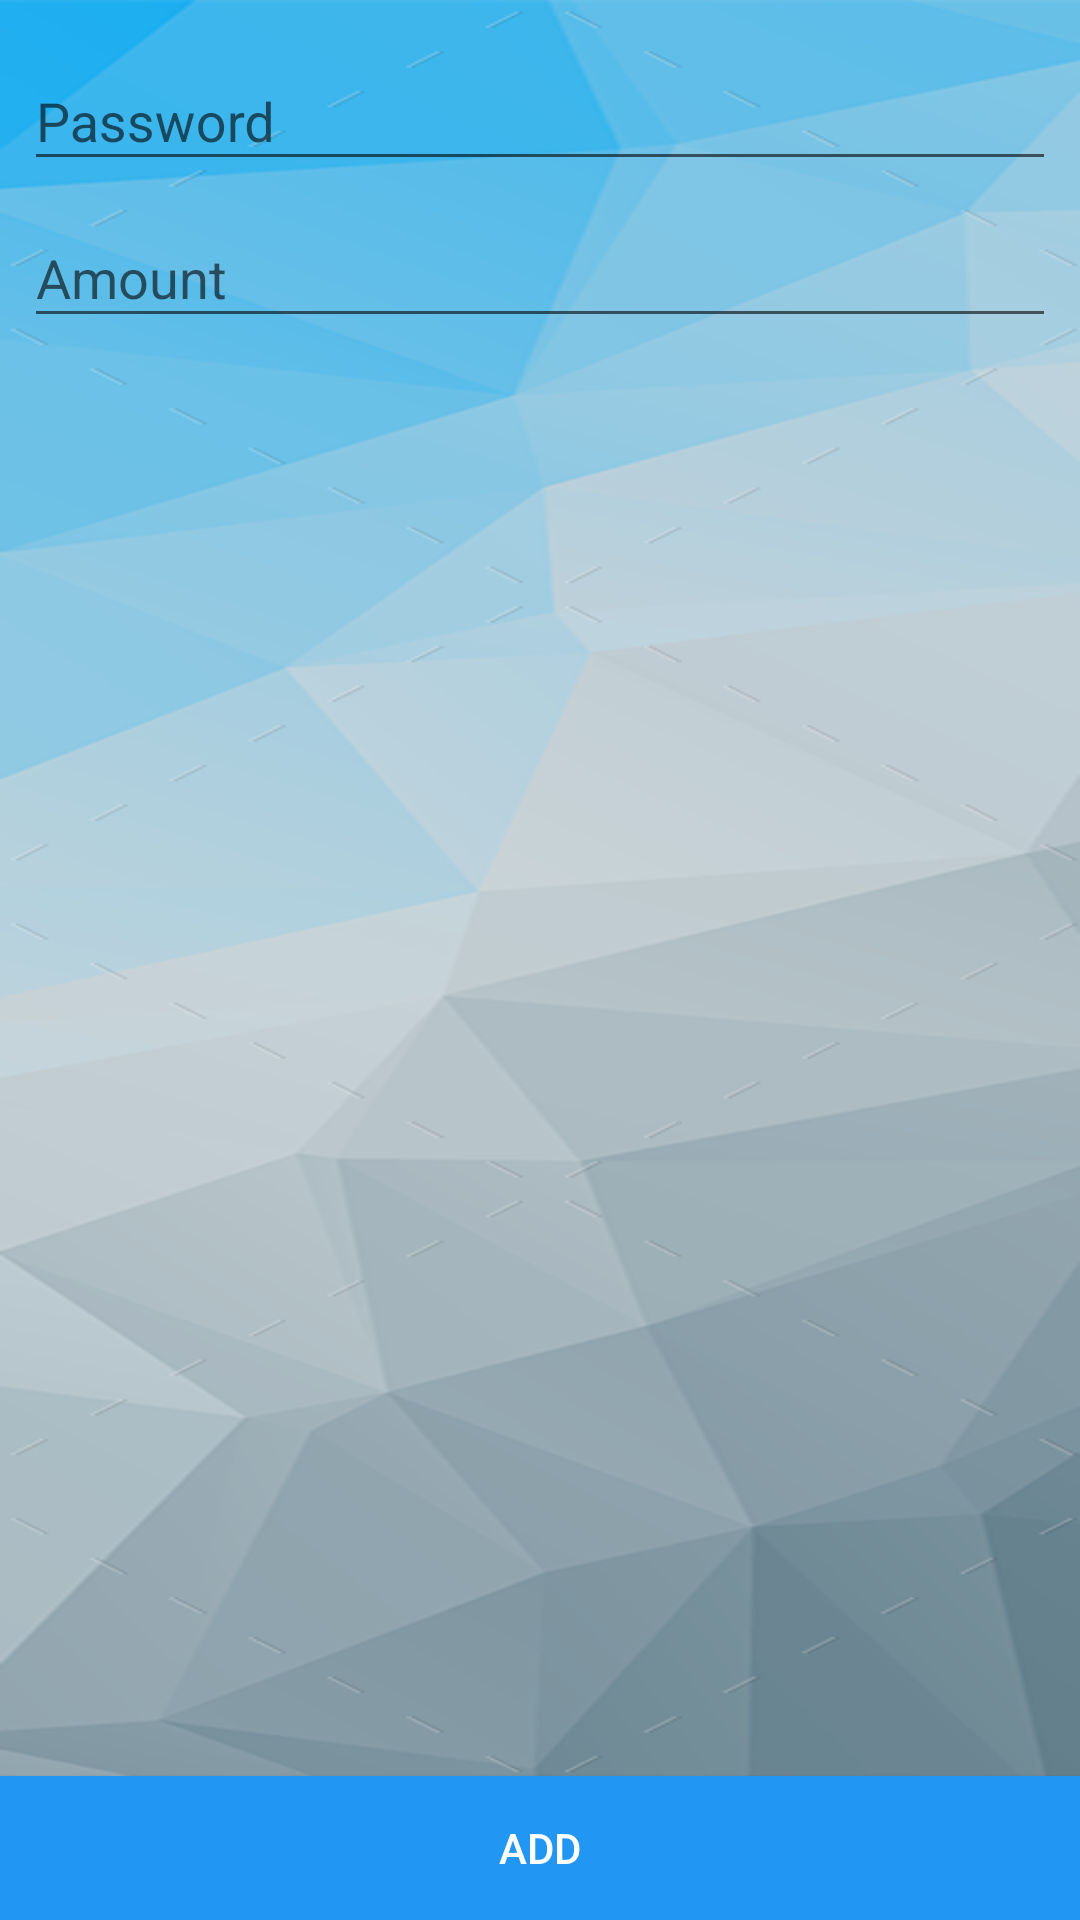

Produce the Android XML layout that renders to this screen, including the resource entries it uses.
<!-- AndroidManifest.xml: application theme AppTheme -->
<!-- res/layout/activity_expense_detail.xml -->
<?xml version="1.0" encoding="utf-8"?>
<RelativeLayout xmlns:android="http://schemas.android.com/apk/res/android"
    xmlns:tools="http://schemas.android.com/tools"
    android:layout_width="match_parent"
    android:layout_height="match_parent"
    tools:context="com.expensetracker.unclinteveedu.activities.ExpenseDetailActivity">

    <ScrollView
        android:layout_width="match_parent"
        android:layout_height="match_parent"
        android:layout_above="@+id/btnAddOrUpdate"
        android:background="@drawable/background">

        <LinearLayout
            android:layout_width="match_parent"
            android:layout_height="wrap_content"
            android:orientation="vertical"
            android:padding="8dp">

            <android.support.design.widget.TextInputLayout
                android:layout_width="match_parent"
                android:layout_height="wrap_content">

                <EditText
                    android:id="@+id/etExpenditure"
                    android:layout_width="match_parent"
                    android:layout_height="wrap_content"
                    android:hint="@string/prompt_password"
                    android:imeOptions="actionUnspecified"
                    android:inputType="textPassword"
                    android:textColor="@color/colorWhite"
                    android:textColorHint="@color/colorWhite" />
            </android.support.design.widget.TextInputLayout>

            <android.support.design.widget.TextInputLayout
                android:layout_width="match_parent"
                android:layout_height="wrap_content">

                <EditText
                    android:id="@+id/etAmount"
                    android:layout_width="match_parent"
                    android:layout_height="wrap_content"
                    android:hint="@string/amount"
                    android:imeOptions="actionUnspecified"
                    android:inputType="numberDecimal"
                    android:textColor="@color/colorWhite"
                    android:textColorHint="@color/colorWhite" />
            </android.support.design.widget.TextInputLayout>

        </LinearLayout>
    </ScrollView>

    <Button
        android:id="@+id/btnAddOrUpdate"
        android:layout_width="match_parent"
        android:layout_height="wrap_content"
        android:layout_alignParentBottom="true"
        android:background="@color/colorPrimary"
        android:text="Add"
        android:textColor="@color/colorWhite" />
</RelativeLayout>
<!-- resources referenced by this layout -->
<resources>
  <color name="colorPrimary">#2196F3</color>
  <color name="colorWhite">#ffffff</color>
  <!-- drawable background: png bitmap (drawable-hdpi, 89424 bytes) -->
  <string name="amount">Amount</string>
  <string name="prompt_password">Password</string>
  <style name="AppTheme" parent="Theme.AppCompat.Light.DarkActionBar">
          
          <item name="colorPrimary">@color/colorPrimary</item>
          <item name="colorPrimaryDark">@color/colorPrimaryDark</item>
          <item name="colorAccent">@color/colorAccent</item>
      </style>
  <color name="colorPrimaryDark">#303F9F</color>
  <color name="colorAccent">#00BCD4</color>
</resources>
